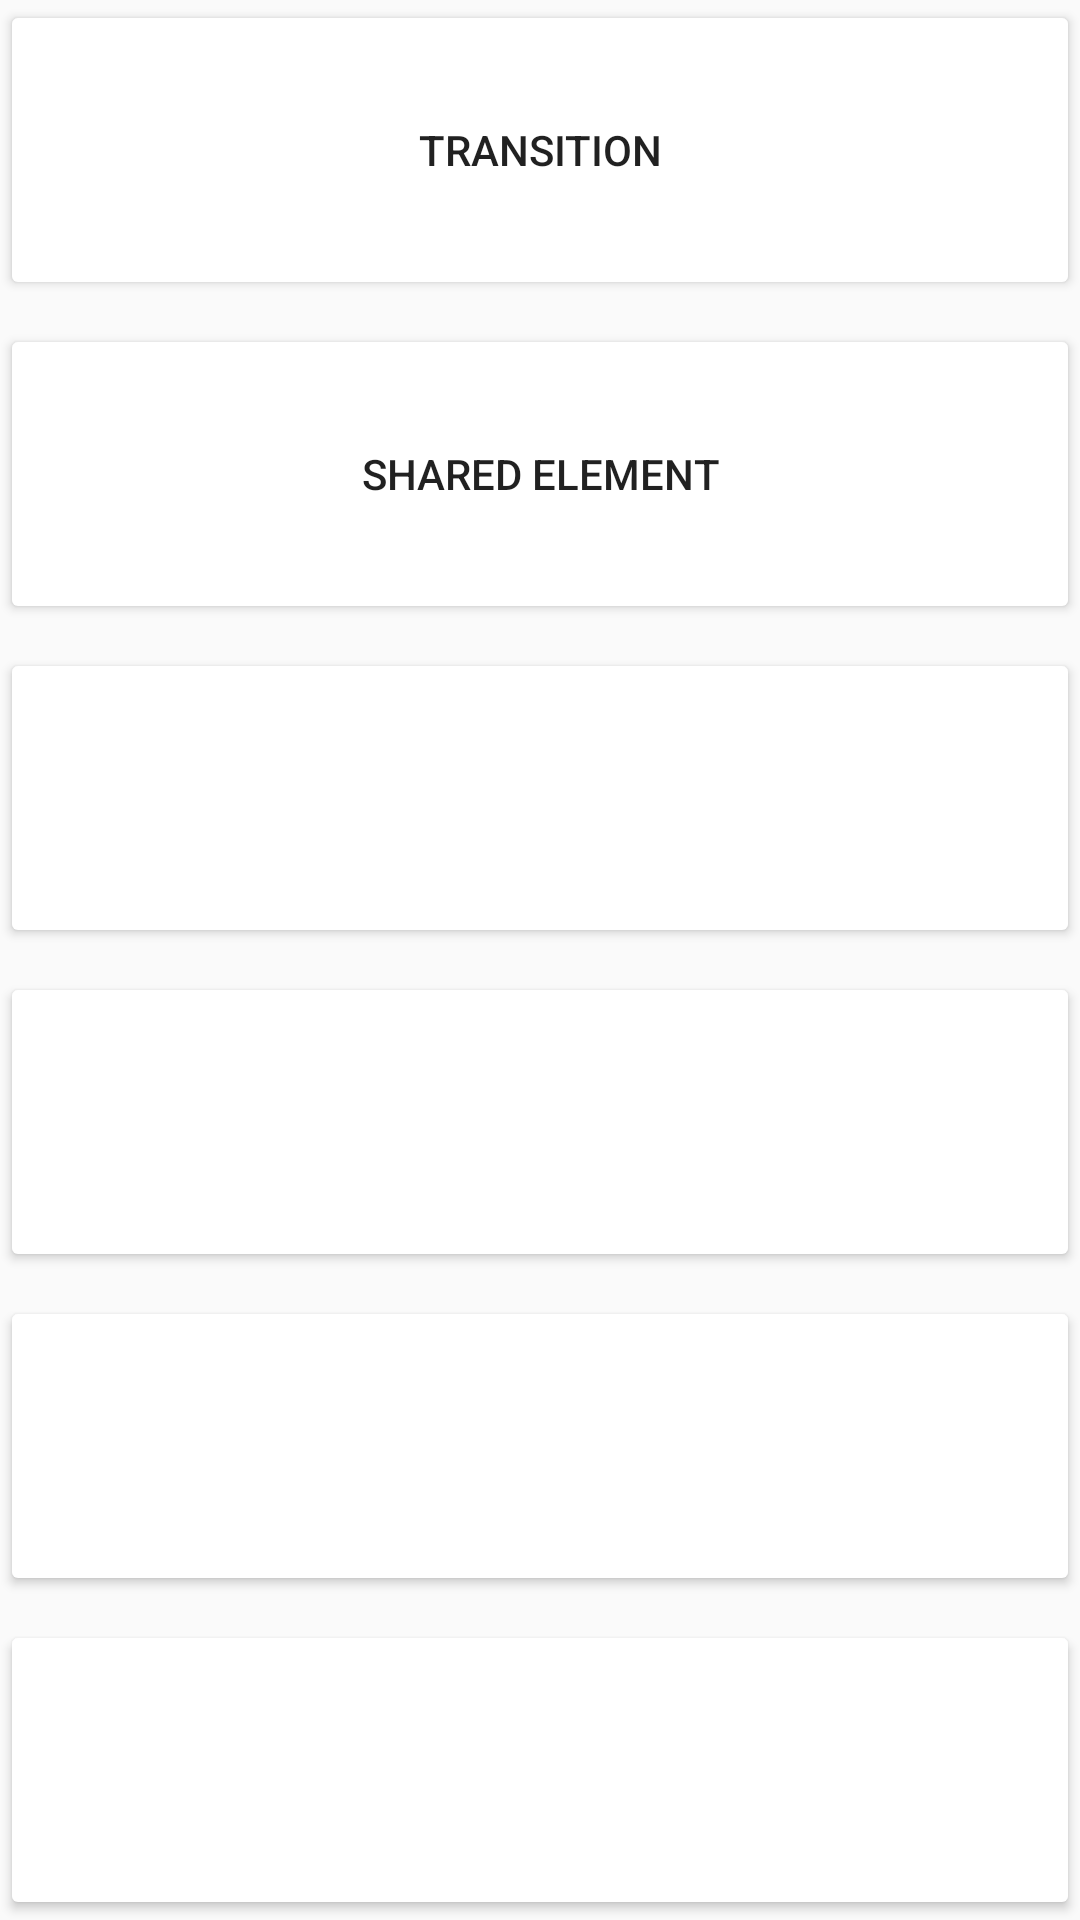

This screen was rendered from an Android layout file. Write that file and the resources it references.
<!-- AndroidManifest.xml: activity theme AppTheme.NoActionBar -->
<!-- res/layout/fragment_main.xml -->
<?xml version="1.0" encoding="utf-8"?>
<LinearLayout
    xmlns:android="http://schemas.android.com/apk/res/android"
    android:orientation="vertical"
    android:layout_width="match_parent"
    android:layout_height="wrap_content"
    android:layout_margin="@dimen/activity_horizontal_margin">

    <Button
        android:id="@+id/command1"
        android:layout_width="match_parent"
        android:layout_height="100dp"
        android:backgroundTint="#ffffff"
        android:text="Transition"
        android:layout_marginBottom="@dimen/activity_vertical_margin" />

    <Button
        android:id="@+id/command2"
        android:layout_width="match_parent"
        android:layout_height="100dp"
        android:backgroundTint="#ffffff"
        android:layout_marginBottom="@dimen/activity_vertical_margin"
        android:text="Shared Element"
        android:transitionName="transition:title" />

    <Button
        android:id="@+id/command3"
        android:layout_width="match_parent"
        android:layout_height="100dp"
        android:elevation="4dp"
        android:backgroundTint="#ffffff"
        android:layout_marginBottom="@dimen/activity_vertical_margin" />

    <Button
        android:id="@+id/command4"
        android:layout_width="match_parent"
        android:layout_height="100dp"
        android:elevation="4dp"
        android:backgroundTint="#ffffff"
        android:layout_marginBottom="@dimen/activity_vertical_margin" />

    <Button
        android:id="@+id/command5"
        android:layout_width="match_parent"
        android:layout_height="100dp"
        android:elevation="4dp"
        android:backgroundTint="#ffffff"
        android:layout_marginBottom="@dimen/activity_vertical_margin" />

    <Button
        android:layout_width="match_parent"
        android:layout_height="100dp"
        android:elevation="4dp"
        android:backgroundTint="#ffffff"
        android:layout_marginBottom="@dimen/activity_vertical_margin" />

    <Button
        android:layout_width="match_parent"
        android:layout_height="100dp"
        android:elevation="4dp"
        android:backgroundTint="#ffffff"
        android:layout_marginBottom="@dimen/activity_vertical_margin" />

    <Button
        android:layout_width="match_parent"
        android:layout_height="100dp"
        android:elevation="4dp"
        android:backgroundTint="#ffffff"
        android:layout_marginBottom="@dimen/activity_vertical_margin" />

    <Button
        android:layout_width="match_parent"
        android:layout_height="100dp"
        android:elevation="4dp"
        android:backgroundTint="#ffffff"
        android:layout_marginBottom="@dimen/activity_vertical_margin" />
</LinearLayout>
<!-- resources referenced by this layout -->
<resources>
  <dimen name="activity_horizontal_margin">16dp</dimen>
  <dimen name="activity_vertical_margin">8dp</dimen>
  <style name="AppTheme.NoActionBar">
          <item name="windowActionBar">false</item>
          <item name="windowNoTitle">true</item>
      </style>
</resources>
